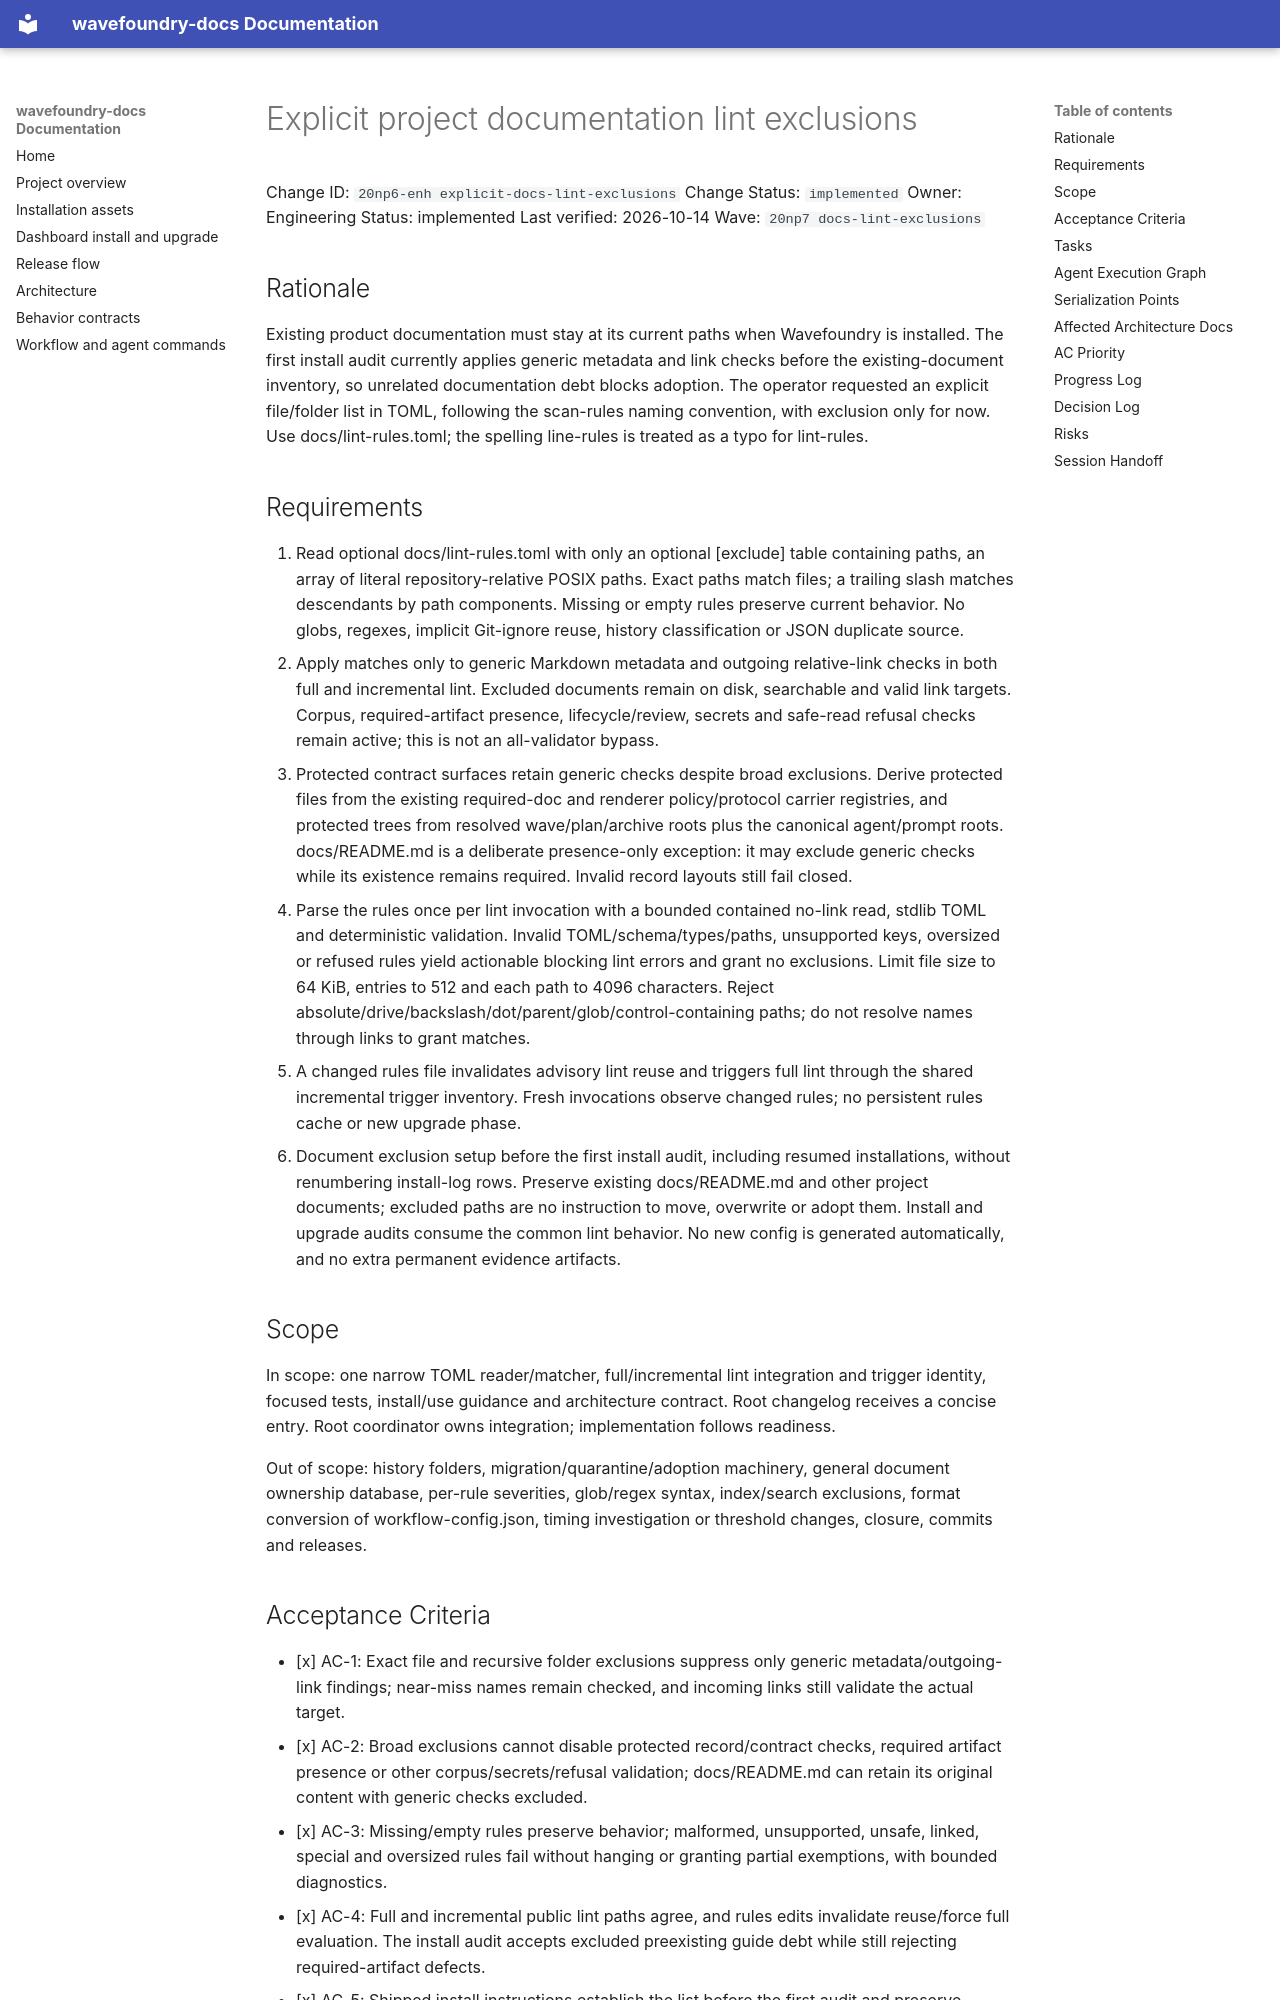

repository: coryhacking/wavefoundry · page: waves/20np7 docs-lint-exclusions/20np6-enh explicit-docs-lint-exclusions/index.html · generator: mkdocs

# Explicit project documentation lint exclusions

Change ID: `20np6-enh explicit-docs-lint-exclusions`
Change Status: `implemented`
Owner: Engineering
Status: implemented
Last verified: 2026-10-14
Wave: `20np7 docs-lint-exclusions`

## Rationale

Existing product documentation must stay at its current paths when Wavefoundry is installed. The first install audit currently applies generic metadata and link checks before the existing-document inventory, so unrelated documentation debt blocks adoption. The operator requested an explicit file/folder list in TOML, following the scan-rules naming convention, with exclusion only for now. Use docs/lint-rules.toml; the spelling line-rules is treated as a typo for lint-rules.

## Requirements

1. Read optional docs/lint-rules.toml with only an optional [exclude] table containing paths, an array of literal repository-relative POSIX paths. Exact paths match files; a trailing slash matches descendants by path components. Missing or empty rules preserve current behavior. No globs, regexes, implicit Git-ignore reuse, history classification or JSON duplicate source.
2. Apply matches only to generic Markdown metadata and outgoing relative-link checks in both full and incremental lint. Excluded documents remain on disk, searchable and valid link targets. Corpus, required-artifact presence, lifecycle/review, secrets and safe-read refusal checks remain active; this is not an all-validator bypass.
3. Protected contract surfaces retain generic checks despite broad exclusions. Derive protected files from the existing required-doc and renderer policy/protocol carrier registries, and protected trees from resolved wave/plan/archive roots plus the canonical agent/prompt roots. docs/README.md is a deliberate presence-only exception: it may exclude generic checks while its existence remains required. Invalid record layouts still fail closed.
4. Parse the rules once per lint invocation with a bounded contained no-link read, stdlib TOML and deterministic validation. Invalid TOML/schema/types/paths, unsupported keys, oversized or refused rules yield actionable blocking lint errors and grant no exclusions. Limit file size to 64 KiB, entries to 512 and each path to 4096 characters. Reject absolute/drive/backslash/dot/parent/glob/control-containing paths; do not resolve names through links to grant matches.
5. A changed rules file invalidates advisory lint reuse and triggers full lint through the shared incremental trigger inventory. Fresh invocations observe changed rules; no persistent rules cache or new upgrade phase.
6. Document exclusion setup before the first install audit, including resumed installations, without renumbering install-log rows. Preserve existing docs/README.md and other project documents; excluded paths are no instruction to move, overwrite or adopt them. Install and upgrade audits consume the common lint behavior. No new config is generated automatically, and no extra permanent evidence artifacts.

## Scope

In scope: one narrow TOML reader/matcher, full/incremental lint integration and trigger identity, focused tests, install/use guidance and architecture contract. Root changelog receives a concise entry. Root coordinator owns integration; implementation follows readiness.

Out of scope: history folders, migration/quarantine/adoption machinery, general document ownership database, per-rule severities, glob/regex syntax, index/search exclusions, format conversion of workflow-config.json, timing investigation or threshold changes, closure, commits and releases.
